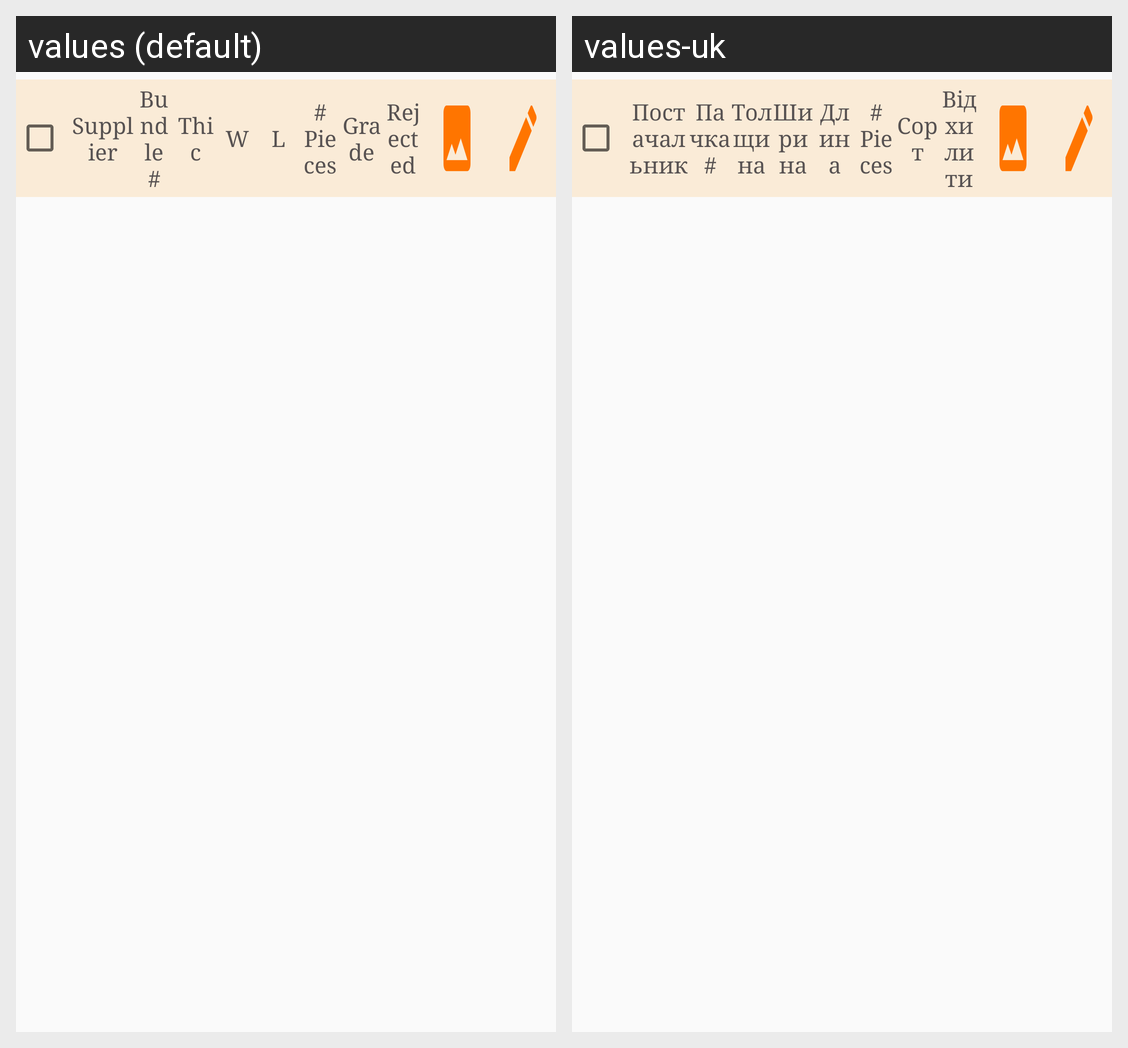

Locale-by-locale string values for the Android screen shown in this grid:
Android screen res/layout/acceptance_info_report_raw.xml rendered under 2 locales, left to right: values (default), values-uk. Device: Nexus 5 (rendered at 1080×1920; each locale shown at half size, 540×960, under a caption strip naming it); theme AppTheme.
Strings drawn on this screen, with the default value and each locale's value (text and hints the layout hard-codes, and strings that could not be matched under every locale, appear in the picture but are not listed):

supplier_name
  values: Supplier
  values-uk: Постачальник

bundle_no
  values: Bundle #
  values-uk: Пачка #

th
  values: Thic
  values-uk: Толщина

w
  values: W
  values-uk: Ширина

l
  values: L
  values-uk: Длина

no_pieces
  values: # Pieces
  values-uk: # Pieces

grade
  values: Grade
  values-uk: Сорт

reject
  values: Rejected
  values-uk: Відхилити
